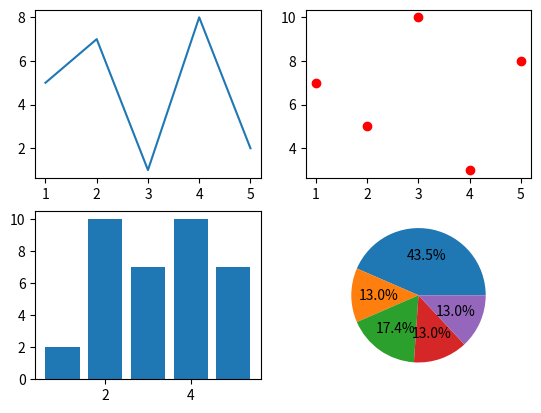

Source code (Python):
import matplotlib.pyplot as plt
import random
fig=plt.figure()
#绘制第一个子图
ax1=fig.add_subplot(2,2,1)
ax1.plot([1,2,3,4,5],[random.randint(1,10) for i in range(5)])
#绘制第二个子图
ax2=fig.add_subplot(2,2,2)
ax2.scatter([1,2,3,4,5],[random.randint(1,10) for i in range(5)],color='r')
#绘制第三个子图
ax3=fig.add_subplot(2,2,3)
ax3.bar([1,2,3,4,5],[random.randint(1,10) for i in range(5)])
# 绘制第四个
ax4=fig.add_subplot(2,2,4)
ax4.pie([random.randint(1,10) for i in range(5)],autopct='%1.1f%%')
plt.show()